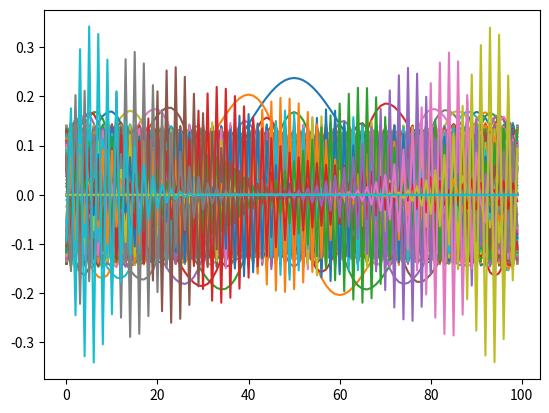

Here is the Python script that generated this plot:
# -*- coding: utf-8 -*-
"""
Created on Fri Nov  1 09:29:42 2019

[redacted]
"""

import math
from mpl_toolkits.mplot3d import Axes3D
import matplotlib.pyplot as plt
import numpy as np

N=100
dx = 1
eigval = np.zeros(N)
eigvet = np.zeros((N,N))
H = np.zeros((N,N))
V = np.zeros(N)

#V[0] = V[N-1] = 1000000 #poço infinito
#poço finito
for i in range(N):
#    if i<20:
#        V[i] = 5
#    if i>80:
#        V[i] = 5
    V[i] = ((i - N/2)**2)/N**2 #poço parabolico
    

#FIXA
for i in range(N):
    H[i][i] = 2/(dx*dx) + V[i]
    if i<N-1:
        H[i+1][i] = -1/(dx*dx)
        H[i][i+1] = -1/(dx*dx)
        


##PERIÓDICO
#T[0][N-1] = -k[0]/m[0]
#T[N-1][0] = -k[N]/m[N-1]
        
lamb, eigv = np.linalg.eig(H)
ind = np.argsort(lamb)

#PLOT
for i in range(N):
    eigvet[:, i] = eigv[:,ind[i]]
    eigval[i] = lamb[ind[i]]
    plt.plot(eigvet[:,i])
    plt.show() 
    
#plt.plot(eigval) 
#plt.show()
